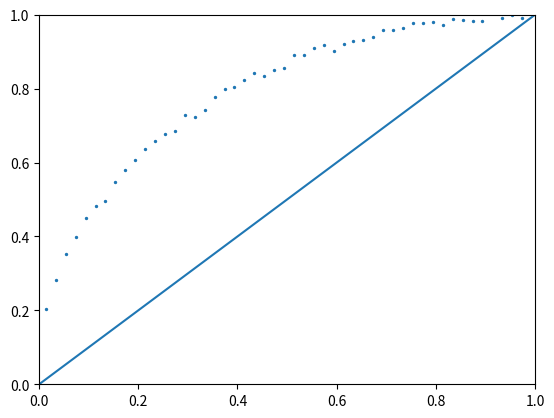

This figure's Python source:
import time
import numpy as np
from numpy import random
# import cupy as cp
import matplotlib.pyplot as plt
n = 50
x_plot1 = [0,1]
y_plot1 = [0,1]
# x_plot2 = np.arange(0,1,0.01)
x_plot2 = np.arange(0,1,1/n)
y_plot2 = (1-(x_plot2-1)**2)**0.5

x_rand = np.zeros(n)
for i in range (n):
    x_rand[i] = 0.03*(random.rand(1)-0.5)

y_plot2 = y_plot2 + x_rand
x_plot2 = x_plot2 +  0.03*(random.rand(1)-0.5)

# print(y_plot2)
print(x_rand)
plt.plot(x_plot1, y_plot1)
plt.scatter(x_plot2, y_plot2, s=2)
plt.xlim(0, 1)
plt.ylim(0, 1)
plt.show()
